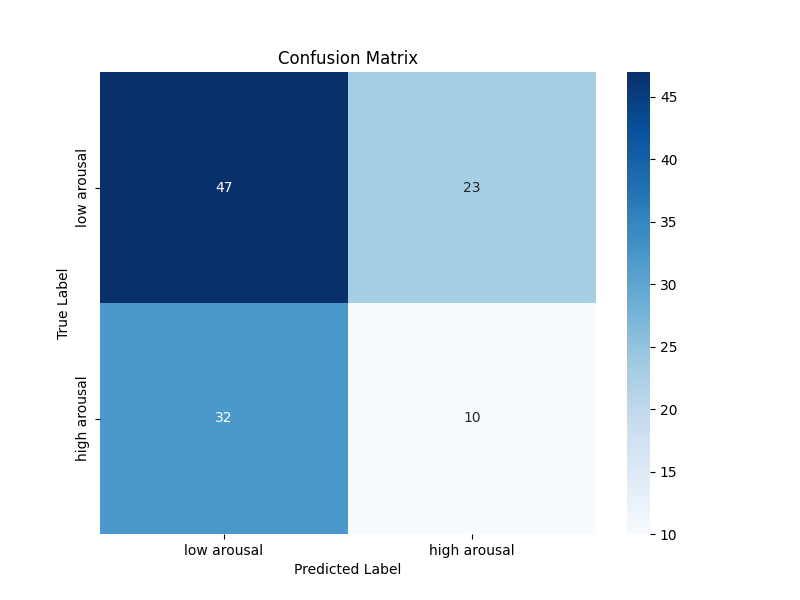

Data behind this chart, as committed beside it:
47, 23
32, 10
